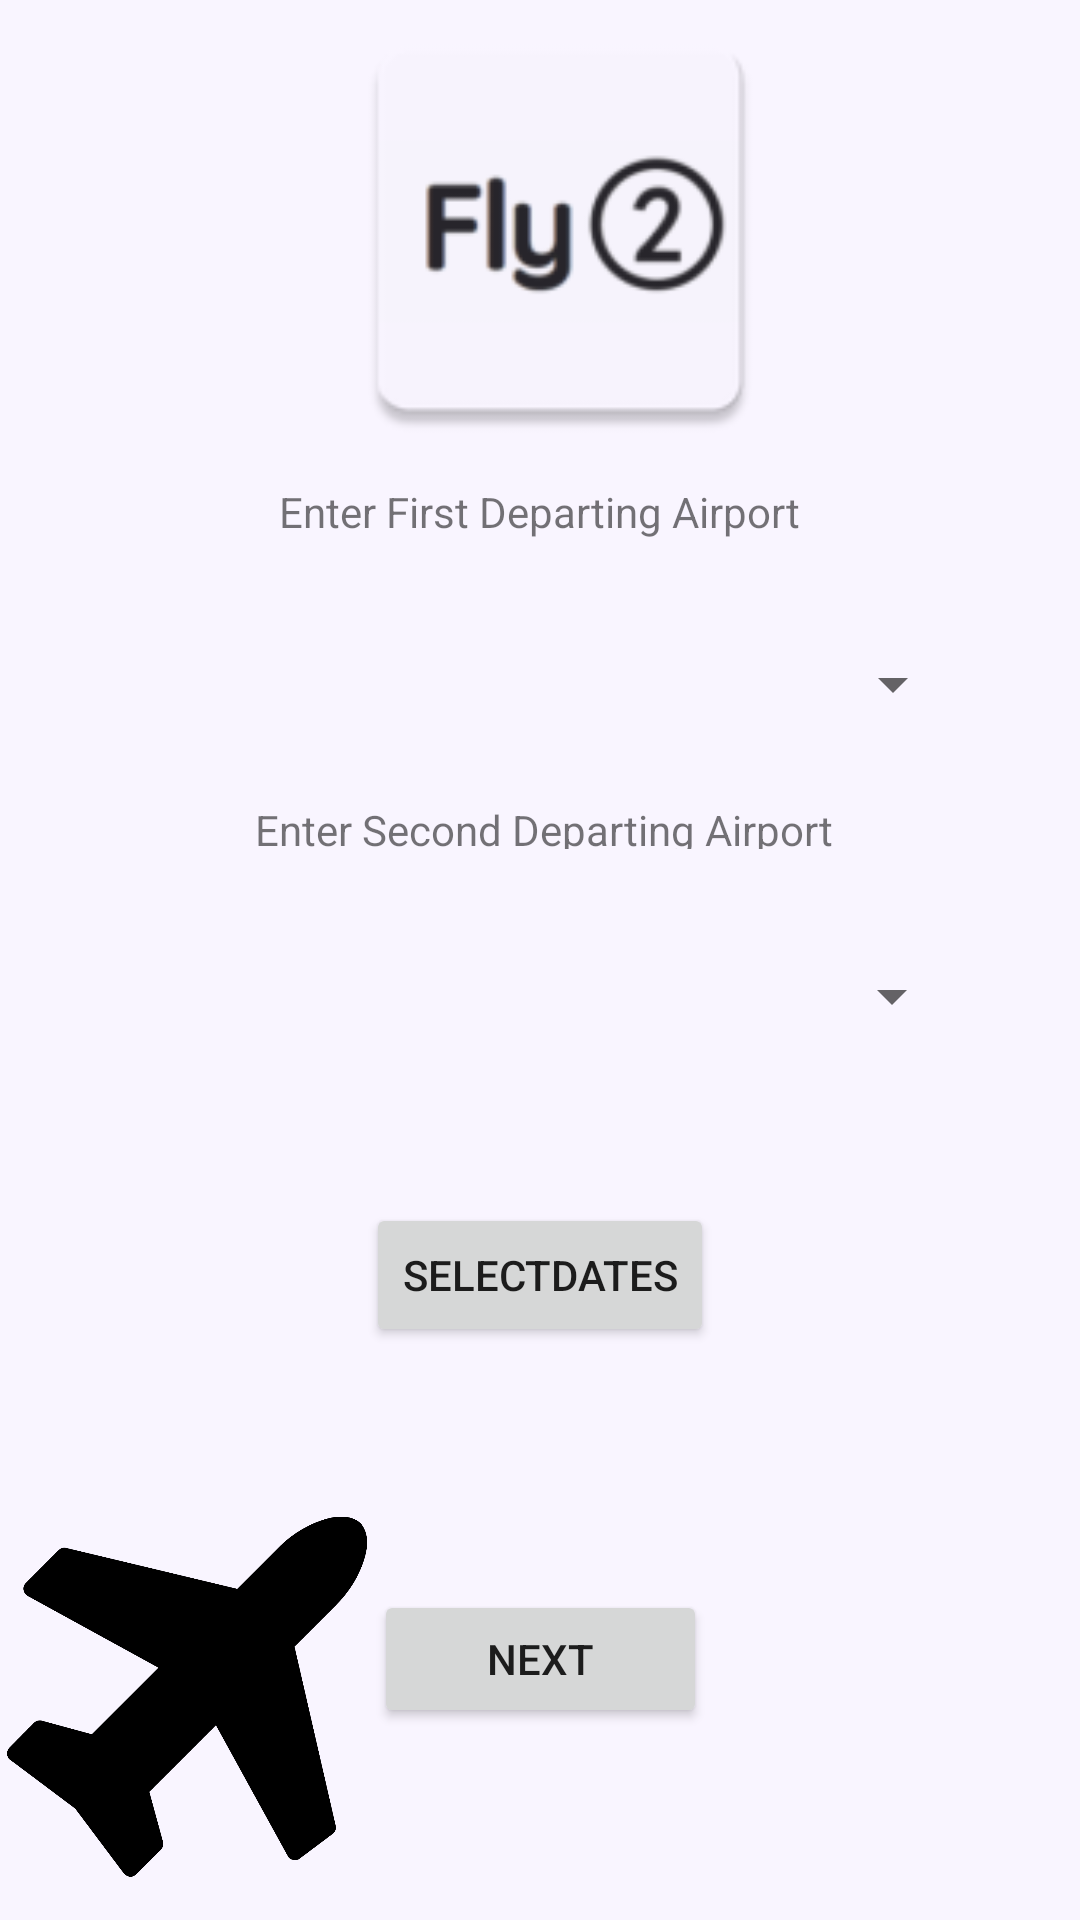

Produce the Android XML layout that renders to this screen, including the resource entries it uses.
<!-- AndroidManifest.xml: application theme AppTheme -->
<!-- res/layout/activity_airport_screen.xml -->
<?xml version="1.0" encoding="utf-8"?>
<android.support.constraint.ConstraintLayout xmlns:android="http://schemas.android.com/apk/res/android"
    xmlns:app="http://schemas.android.com/apk/res-auto"
    xmlns:tools="http://schemas.android.com/tools"
    android:layout_width="match_parent"
    android:layout_height="match_parent"
    tools:context=".AirportScreen">

    <Button
        android:id="@+id/btnNext"
        android:layout_width="111dp"
        android:layout_height="46dp"
        android:layout_marginStart="8dp"
        android:layout_marginEnd="8dp"
        android:layout_marginBottom="64dp"
        android:text="Next"
        app:layout_constraintBottom_toBottomOf="parent"
        app:layout_constraintEnd_toEndOf="parent"
        app:layout_constraintStart_toStartOf="parent" />

    <Spinner
        android:id="@+id/spinnerAirport1"
        android:layout_width="283dp"
        android:layout_height="56dp"
        android:layout_marginStart="8dp"
        android:layout_marginTop="200dp"
        android:layout_marginEnd="8dp"
        app:layout_constraintEnd_toEndOf="parent"
        app:layout_constraintStart_toStartOf="parent"
        app:layout_constraintTop_toTopOf="parent" />

    <Spinner
        android:id="@+id/spinnerAirport2"
        android:layout_width="283dp"
        android:layout_height="56dp"
        android:layout_marginStart="8dp"
        android:layout_marginTop="304dp"
        android:layout_marginEnd="8dp"
        app:layout_constraintEnd_toEndOf="parent"
        app:layout_constraintHorizontal_bias="0.497"
        app:layout_constraintStart_toStartOf="parent"
        app:layout_constraintTop_toTopOf="parent" />

    <ImageView
        android:id="@+id/imageView2"
        android:layout_width="212dp"
        android:layout_height="153dp"
        android:layout_marginStart="8dp"
        android:layout_marginEnd="8dp"
        app:layout_constraintEnd_toEndOf="parent"
        app:layout_constraintHorizontal_bias="0.551"
        app:layout_constraintStart_toStartOf="parent"
        app:srcCompat="@mipmap/fly2logo"
        tools:layout_editor_absoluteY="0dp" />

    <TextView
        android:id="@+id/tvAirport1Prompt"
        android:layout_width="wrap_content"
        android:layout_height="wrap_content"
        android:layout_marginStart="8dp"
        android:layout_marginEnd="8dp"
        android:layout_marginBottom="20dp"
        android:text="Enter First Departing Airport"
        app:layout_constraintBottom_toTopOf="@+id/spinnerAirport1"
        app:layout_constraintEnd_toEndOf="parent"
        app:layout_constraintStart_toStartOf="parent" />

    <TextView
        android:id="@+id/tvAirport2Prompt"
        android:layout_width="wrap_content"
        android:layout_height="16dp"
        android:layout_marginStart="8dp"
        android:layout_marginTop="8dp"
        android:layout_marginEnd="8dp"
        android:layout_marginBottom="20dp"
        android:text="Enter Second Departing Airport"
        app:layout_constraintBottom_toTopOf="@+id/spinnerAirport2"
        app:layout_constraintEnd_toEndOf="parent"
        app:layout_constraintHorizontal_bias="0.51"
        app:layout_constraintStart_toStartOf="parent"
        app:layout_constraintTop_toBottomOf="@+id/spinnerAirport1"
        app:layout_constraintVertical_bias="0.771" />

    <Button
        android:id="@+id/selectDatesBtn"
        android:layout_width="wrap_content"
        android:layout_height="wrap_content"
        android:layout_marginStart="8dp"
        android:layout_marginTop="8dp"
        android:layout_marginEnd="8dp"
        android:layout_marginBottom="8dp"
        android:text="SelectDates"
        app:layout_constraintBottom_toTopOf="@+id/btnNext"
        app:layout_constraintEnd_toEndOf="parent"
        app:layout_constraintStart_toStartOf="parent"
        app:layout_constraintTop_toBottomOf="@+id/spinnerAirport2"
        app:layout_constraintVertical_bias="0.31" />

    <ImageView
        android:id="@+id/animated"
        android:layout_width="120dp"
        android:layout_height="133dp"
        android:layout_marginStart="8dp"
        android:layout_marginEnd="8dp"
        android:layout_marginBottom="8dp"
        app:layout_constraintBottom_toBottomOf="parent"
        app:layout_constraintEnd_toStartOf="@+id/btnNext"
        app:layout_constraintStart_toStartOf="parent"
        app:srcCompat="@drawable/tryagain" />


</android.support.constraint.ConstraintLayout>
<!-- resources referenced by this layout -->
<resources>
  <!-- drawable tryagain: vector/xml drawable (drawable, 5054 chars, omitted) -->
  <!-- mipmap fly2logo: png bitmap (mipmap-hdpi, 2259 bytes) -->
  <style name="AppTheme" parent="Theme.AppCompat.Light.DarkActionBar">
          
          <item name="colorPrimary">@color/colorPrimary</item>
          <item name="colorPrimaryDark">@color/colorPrimaryDark</item>
          <item name="colorAccent">@color/colorAccent</item>
          <item name="android:colorBackground">@color/background_material_light</item>
          <item name="android:navigationBarColor">@color/colorPrimaryDark</item>
      </style>
  <color name="colorPrimary">#998fc7</color>
  <color name="colorPrimaryDark">#28262c</color>
  <color name="colorAccent">#14248a</color>
  <color name="background_material_light">#f9f5ff</color>
</resources>
